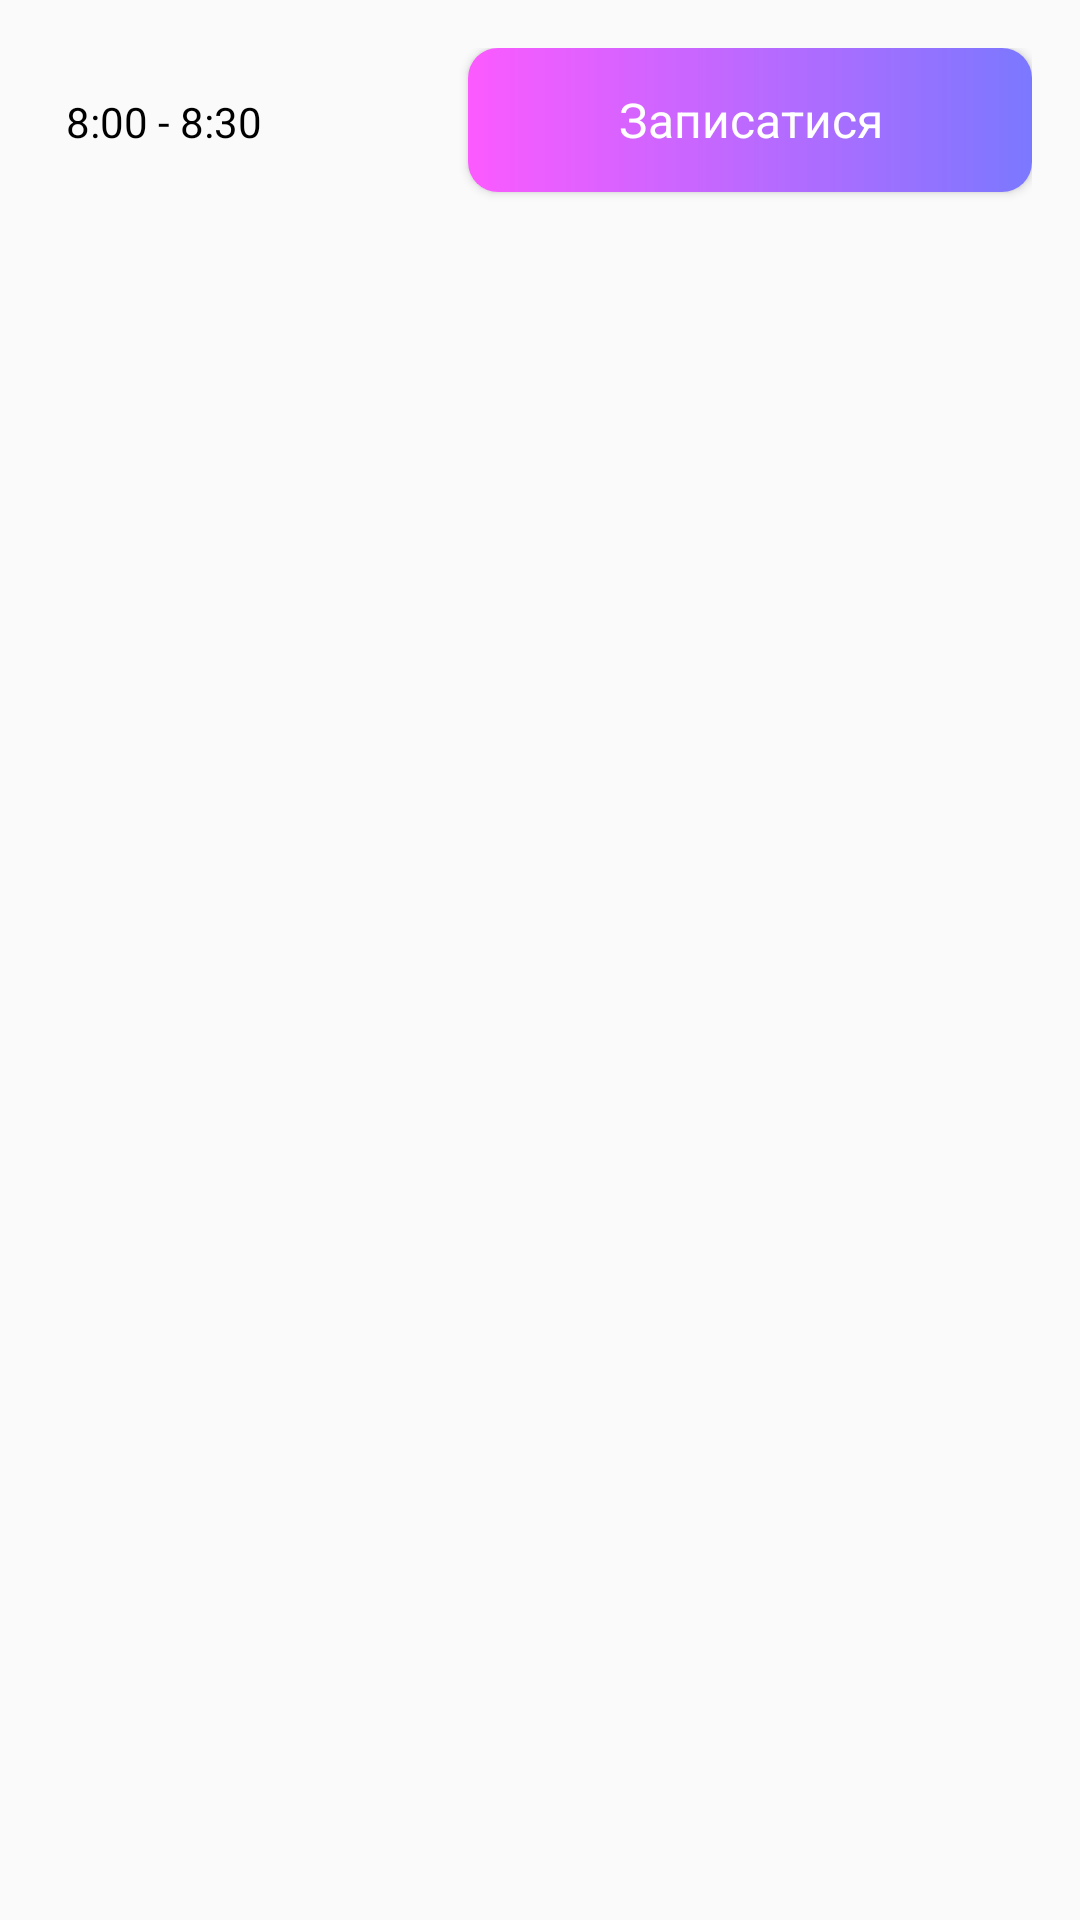

Layout XML and referenced resources for this Android screen:
<!-- AndroidManifest.xml: application theme Theme.VetPet -->
<!-- res/layout/appointment_slot_item.xml -->
<LinearLayout xmlns:android="http://schemas.android.com/apk/res/android"
    android:layout_width="match_parent"
    android:layout_height="wrap_content"
    android:orientation="horizontal"
    android:padding="16dp">

    <TextView
        android:id="@+id/appointmentTime"
        android:layout_width="0dp"
        android:layout_height="wrap_content"
        android:layout_weight="1"
        android:paddingStart="6dp"
        android:text="8:00 - 8:30" />

    <Button
        android:id="@+id/bookButton"
        android:layout_width="wrap_content"
        android:layout_height="wrap_content"
        android:text="Записатися" />

</LinearLayout>
<!-- resources referenced by this layout -->
<resources>
  <style name="Theme.VetPet" parent="Base.Theme.VetPet" />
  <style name="Base.Theme.VetPet" parent="Theme.AppCompat.DayNight.NoActionBar">
  
          <item name="android:textViewStyle">@style/AppTextViewStyle</item>
          <item name="editTextStyle">@style/ProjectEditTextStyle</item>
          <item name="android:buttonStyle">@style/AppButtonStyle</item>
  
      </style>
  <style name="AppTextViewStyle" parent="Widget.AppCompat.TextView">
          <item name="android:textColor">@color/black</item>
          <item name="android:textSize">14sp</item>
          <item name="fontFamily">@font/montserrat</item>
      </style>
  <style name="ProjectEditTextStyle" parent="Widget.AppCompat.EditText">
          <item name="android:layout_width">0dp</item>
          <item name="android:layout_height">wrap_content</item>
          <item name="android:minHeight">48dp</item>
          <item name="android:maxLength">40</item>
          <item name="android:inputType">text</item>
          <item name="android:textSize">14sp</item>
          <item name="android:textColor">@color/black</item>
          <item name="android:textColorHint">@color/dark_gray</item>
          <item name="fontFamily">@font/montserrat</item>
          <item name="android:layout_marginStart">40dp</item>
          <item name="android:layout_marginEnd">40dp</item>
          <item name="android:layout_marginTop">10dp</item>
          <item name="android:paddingStart">8dp</item>
          <item name="android:paddingEnd">8dp</item>
  
          <item name="android:defaultFocusHighlightEnabled" tools:targetApi="o">false</item>
          <item name="android:focusedByDefault" tools:targetApi="o">false</item>
      </style>
  <style name="AppButtonStyle" parent="Widget.AppCompat.Button">
          <item name="android:textColor">@color/white</item>
          <item name="android:background">@drawable/style_btn_purple</item>
          <item name="fontFamily">@font/montserrat</item>
          <item name="android:textSize">16sp</item>
          <item name="android:layout_width">@dimen/big_width</item>
          <item name="textAllCaps">false</item>
      </style>
  <color name="black">#FF000000</color>
  <color name="dark_gray">#858585</color>
  <color name="white">#FFFFFFFF</color>
  <!-- drawable style_btn_purple (drawable) -->
  <?xml version="1.0" encoding="utf-8"?>
  <shape xmlns:android="http://schemas.android.com/apk/res/android"
  android:shape="rectangle">
      <gradient
          android:startColor="#FC5AFF"
          android:endColor="#7B78FF"
          android:angle="360"
          android:type="linear"/>
      <corners
          android:radius="10dp" />
      <padding
          android:left="50dp"
          android:top="10dp"
          android:right="50dp"
          android:bottom="10dp" />
  </shape>
  <dimen name="big_width">260dp</dimen>
</resources>
